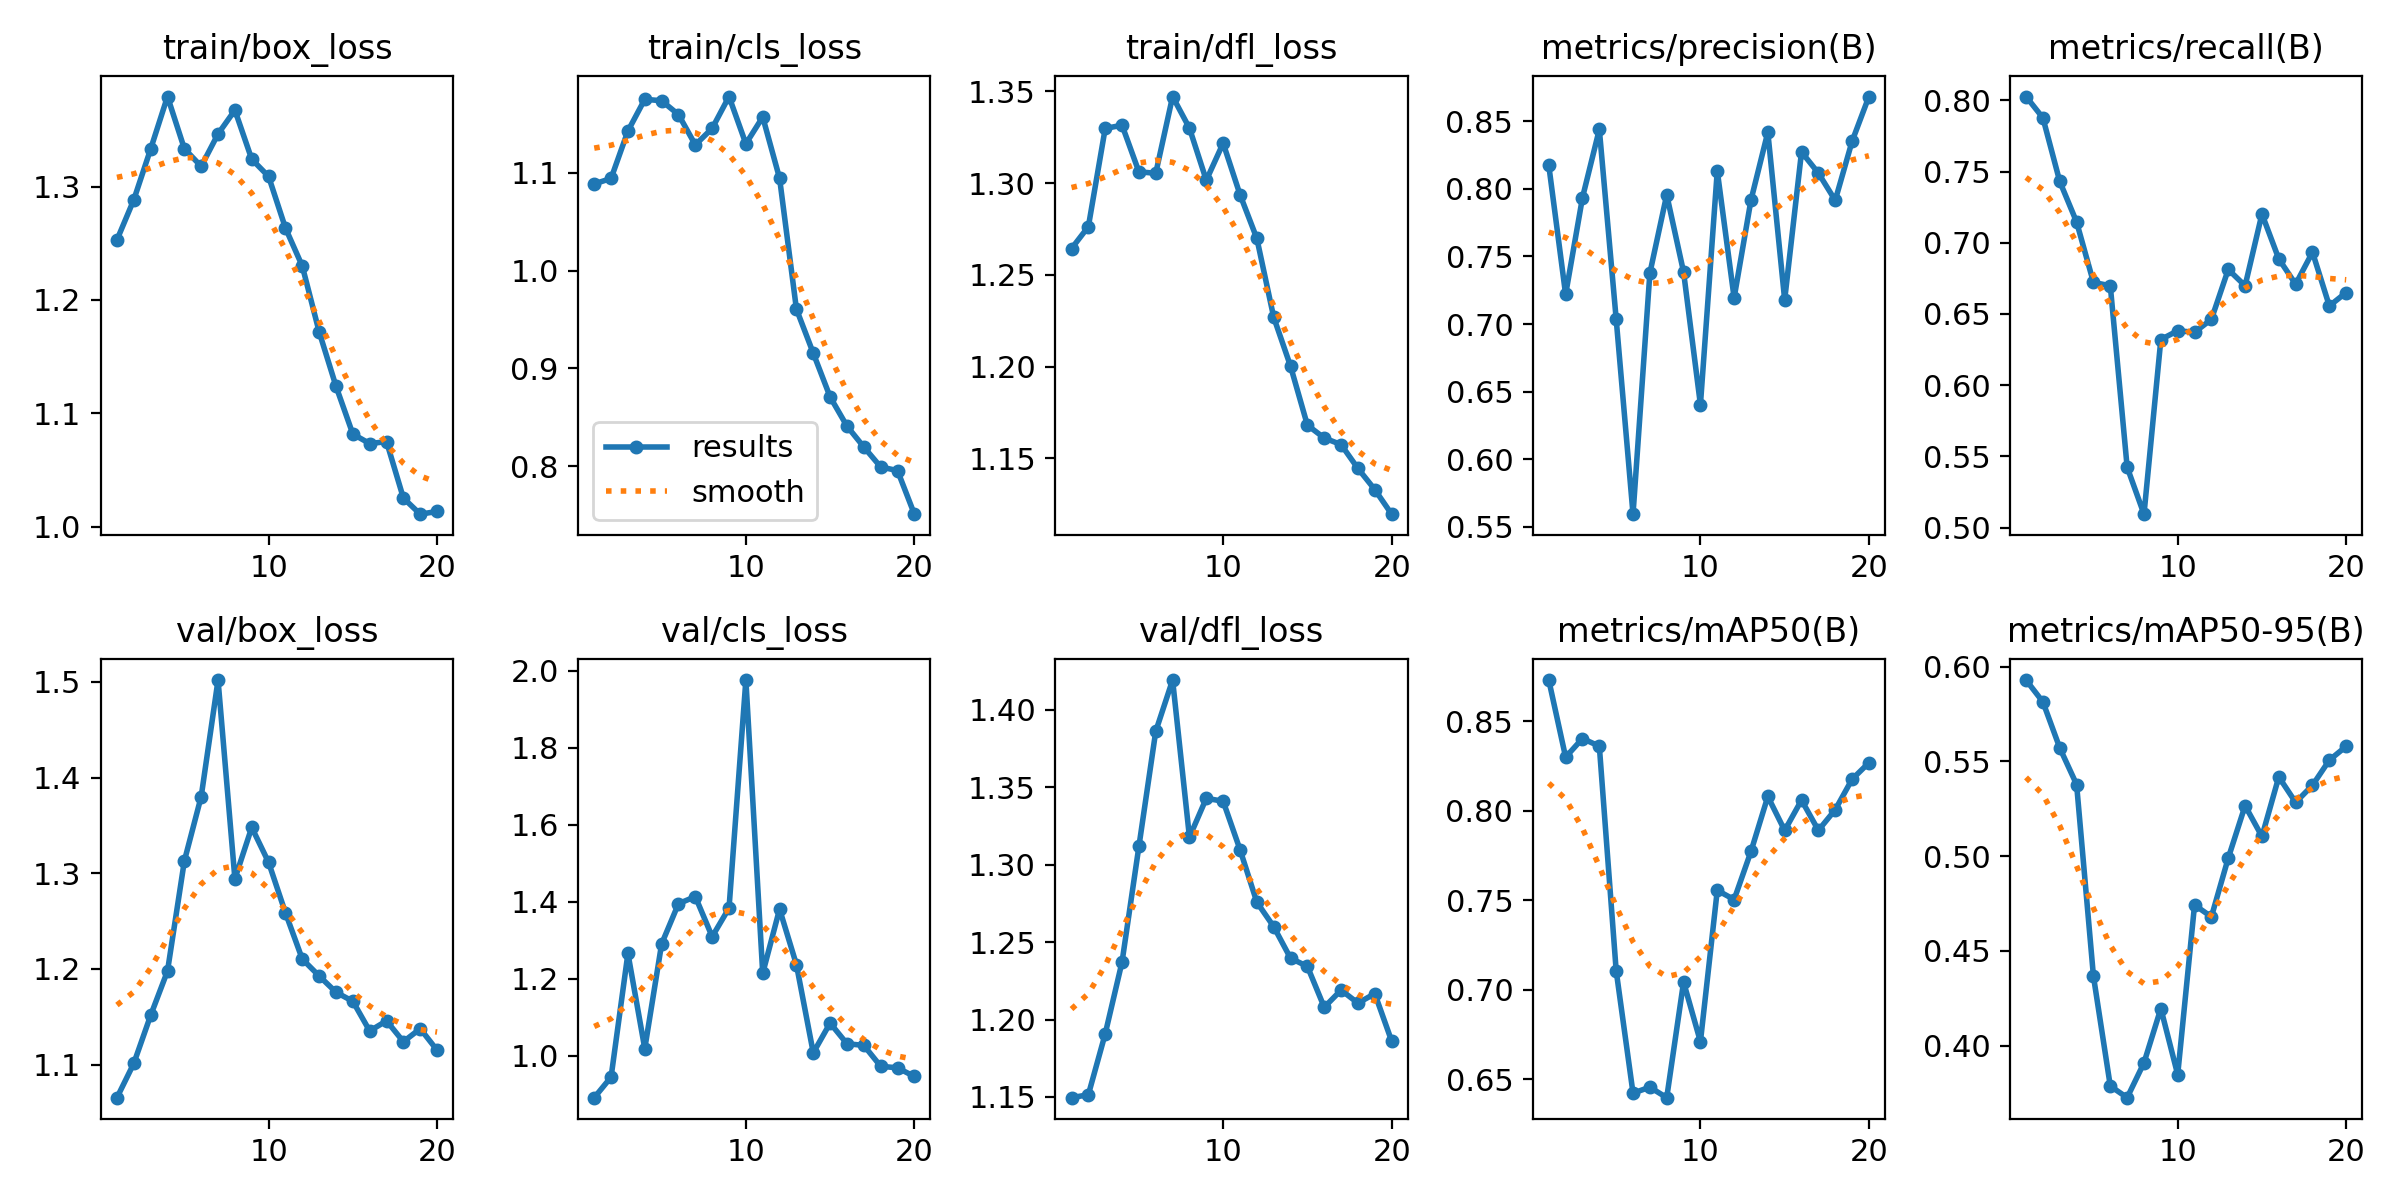

The file beside this chart, header and first rows:
epoch, train/box_loss, train/cls_loss, train/dfl_loss, metrics/precision(B), metrics/recall(B), metrics/mAP50(B), metrics/mAP50-95(B), val/box_loss, val/cls_loss, val/dfl_loss, lr/pg0, lr/pg1, lr/pg2
1, 1.253, 1.089, 1.264, 0.8175, 0.8027, 0.8731, 0.593, 1.065, 0.8916, 1.149, 0.00034, 0.00034, 0.00034
2, 1.288, 1.094, 1.276, 0.7219, 0.7877, 0.83, 0.5814, 1.101, 0.945, 1.151, 0.0006653, 0.0006653, 0.0006653
3, 1.333, 1.143, 1.33, 0.7935, 0.7431, 0.8404, 0.5572, 1.151, 1.266, 1.191, 0.0009551, 0.0009551, 0.0009551
4, 1.379, 1.175, 1.331, 0.844, 0.7146, 0.8361, 0.5378, 1.198, 1.019, 1.237, 0.001209, 0.001209, 0.001209
5, 1.333, 1.174, 1.306, 0.7037, 0.6722, 0.7106, 0.4366, 1.313, 1.291, 1.312, 0.001428, 0.001428, 0.001428
6, 1.318, 1.159, 1.305, 0.5593, 0.6698, 0.6422, 0.3787, 1.38, 1.395, 1.386, 0.001505, 0.001505, 0.001505
7, 1.346, 1.129, 1.347, 0.7377, 0.5424, 0.6455, 0.3726, 1.502, 1.414, 1.419, 0.001406, 0.001406, 0.001406
8, 1.367, 1.145, 1.33, 0.7956, 0.5094, 0.6396, 0.391, 1.294, 1.31, 1.318, 0.001307, 0.001307, 0.001307
9, 1.324, 1.178, 1.302, 0.7385, 0.6321, 0.7043, 0.4196, 1.348, 1.384, 1.343, 0.001208, 0.001208, 0.001208
10, 1.309, 1.13, 1.322, 0.6403, 0.6382, 0.671, 0.3847, 1.311, 1.976, 1.341, 0.001109, 0.001109, 0.001109
11, 1.263, 1.157, 1.294, 0.8133, 0.6372, 0.7556, 0.4743, 1.259, 1.215, 1.31, 0.00101, 0.00101, 0.00101
12, 1.23, 1.094, 1.27, 0.7194, 0.6462, 0.7504, 0.468, 1.21, 1.381, 1.276, 0.000911, 0.000911, 0.000911
13, 1.172, 0.9607, 1.227, 0.7917, 0.6813, 0.7773, 0.499, 1.193, 1.237, 1.26, 0.000812, 0.000812, 0.000812
14, 1.124, 0.9156, 1.2, 0.8419, 0.6698, 0.808, 0.5267, 1.176, 1.008, 1.24, 0.000713, 0.000713, 0.000713
15, 1.082, 0.8709, 1.168, 0.7179, 0.7202, 0.789, 0.5104, 1.166, 1.085, 1.234, 0.000614, 0.000614, 0.000614
16, 1.073, 0.8411, 1.161, 0.8273, 0.6887, 0.806, 0.5418, 1.135, 1.032, 1.208, 0.000515, 0.000515, 0.000515
17, 1.075, 0.8197, 1.157, 0.8117, 0.6709, 0.7891, 0.5284, 1.146, 1.027, 1.219, 0.000416, 0.000416, 0.000416
18, 1.025, 0.7994, 1.145, 0.7915, 0.6934, 0.8006, 0.5374, 1.124, 0.9731, 1.211, 0.000317, 0.000317, 0.000317
19, 1.011, 0.7956, 1.133, 0.8351, 0.6557, 0.8176, 0.5507, 1.138, 0.969, 1.217, 0.000218, 0.000218, 0.000218
20, 1.013, 0.7511, 1.12, 0.8683, 0.6651, 0.8269, 0.558, 1.115, 0.9466, 1.186, 0.000119, 0.000119, 0.000119
